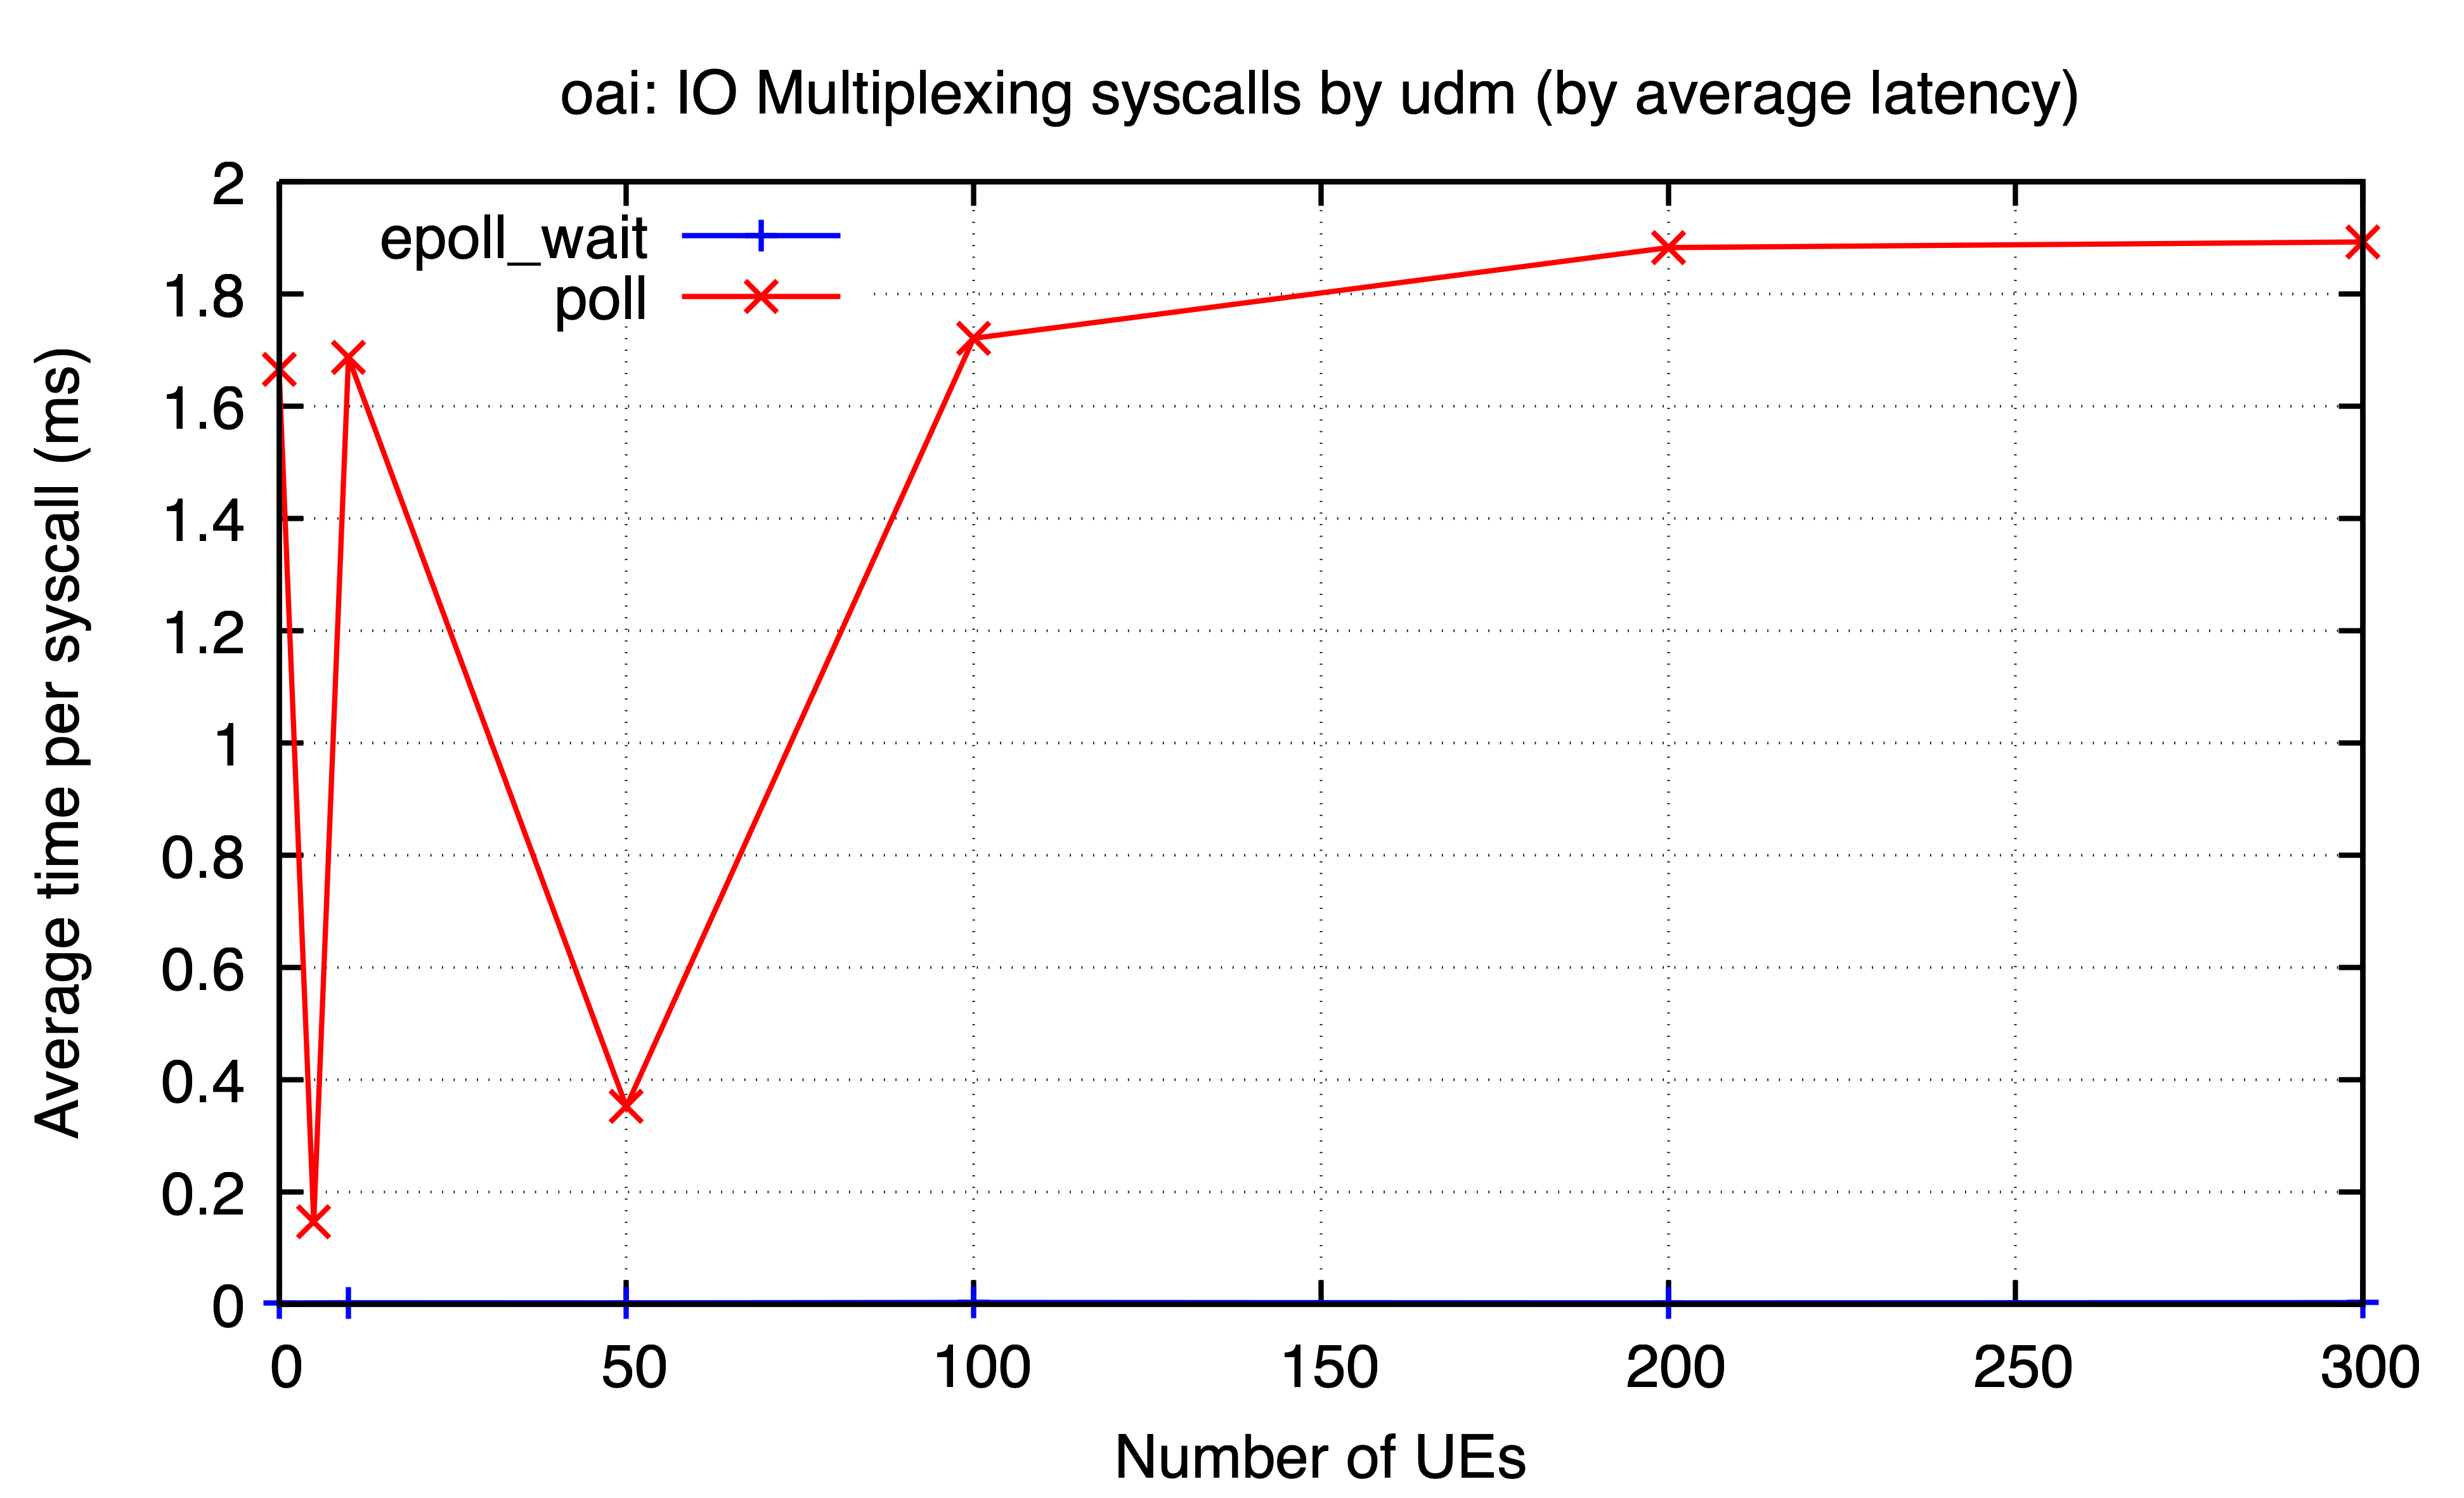

Values plotted in this chart, from the file beside it:
ues, epoll_wait, poll
0, 0.002525, 1.665
5, , 0.1472
10, 0.002999, 1.686
50, 0.00275, 0.3523
100, 0.00347, 1.721
200, 0.002711, 1.882
300, 0.003208, 1.892
